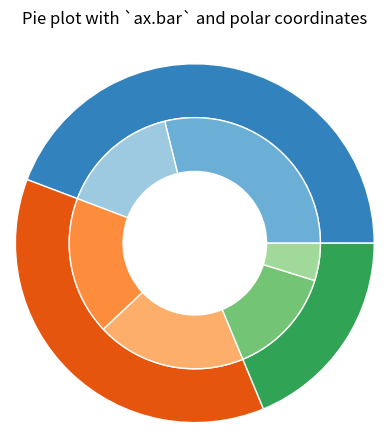

Here is the Python script that generated this plot:
#!E:/Tools/Python
import numpy as np
import matplotlib.pyplot as plt

"""
fig, ax = plt.subplots()

size = 0.3
vals = np.array([[60., 32.], [37., 40.], [29., 10.]])

cmap = plt.get_cmap("tab20c")
outer_colors = cmap(np.arange(3)*4)
inner_colors = cmap(np.array([1, 2, 5, 6, 9, 10]))

ax.pie(vals.sum(axis=1), radius=1, colors=outer_colors,
       wedgeprops=dict(width=size, edgecolor='w'))

ax.pie(vals.flatten(), radius=1-size, colors=inner_colors,
       wedgeprops=dict(width=size, edgecolor='w'))

ax.set(aspect="equal", title='Pie plot with `ax.pie`')
plt.show()
"""
fig, ax = plt.subplots(subplot_kw=dict(polar=True))

size = 0.3
vals = np.array([[60., 32.], [37., 40.], [29., 10.]])
#normalize vals to 2 pi
valsnorm = vals/np.sum(vals)*2*np.pi
#obtain the ordinates of the bar edges
valsleft = np.cumsum(np.append(0, valsnorm.flatten()[:-1])).reshape(vals.shape)

cmap = plt.get_cmap("tab20c")
outer_colors = cmap(np.arange(3)*4)
inner_colors = cmap(np.array([1, 2, 5, 6, 9, 10]))

ax.bar(x=valsleft[:, 0],
       width=valsnorm.sum(axis=1), bottom=1-size, height=size,
       color=outer_colors, edgecolor='w', linewidth=1, align="edge")

ax.bar(x=valsleft.flatten(),
       width=valsnorm.flatten(), bottom=1-2*size, height=size,
       color=inner_colors, edgecolor='w', linewidth=1, align="edge")

ax.set(title="Pie plot with `ax.bar` and polar coordinates")
ax.set_axis_off()
plt.show()
